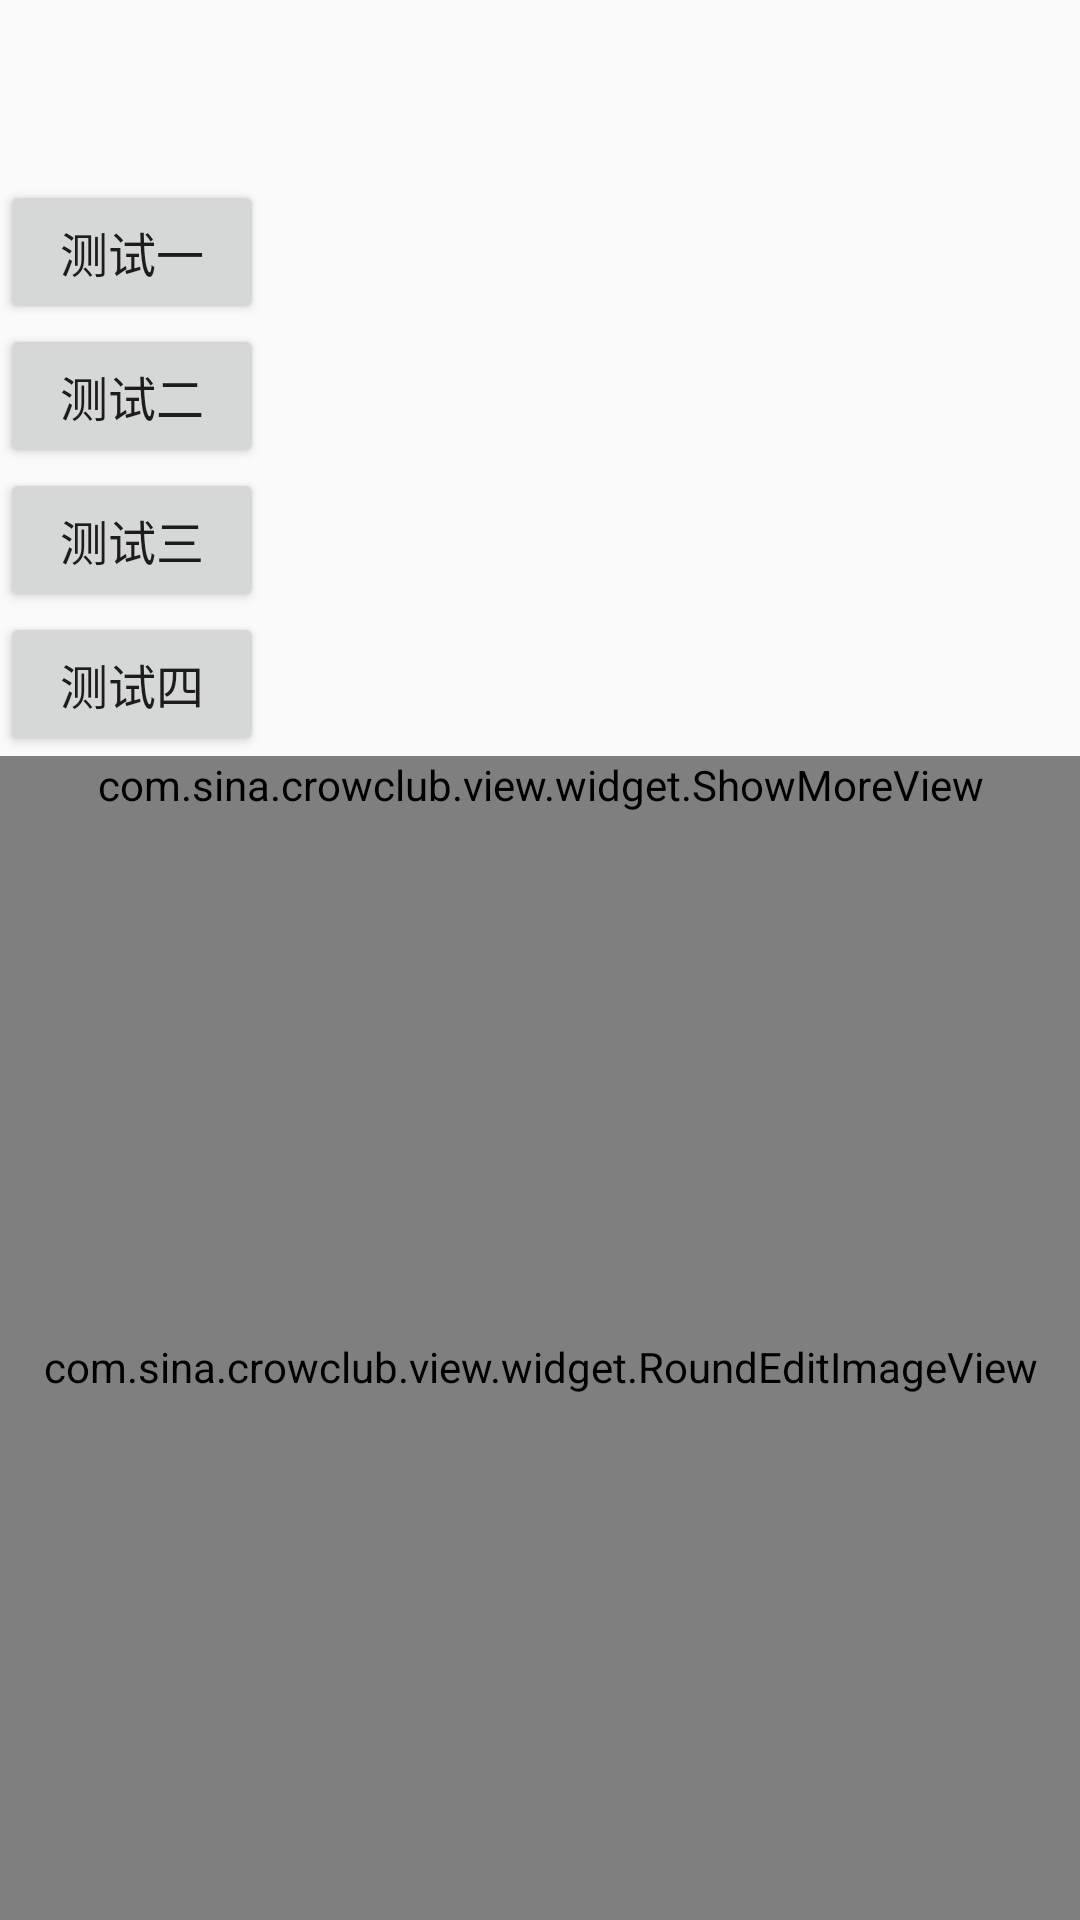

Android layout source for this screen:
<!-- AndroidManifest.xml: application theme AppTheme -->
<!-- res/layout/activity_test.xml -->
<?xml version="1.0" encoding="utf-8"?>
<LinearLayout xmlns:android="http://schemas.android.com/apk/res/android"
    xmlns:app="http://schemas.android.com/apk/res-auto"
    android:layout_width="match_parent"
    android:layout_height="match_parent"
    android:orientation="vertical">

    <ImageView
        android:id="@+id/img_clip"
        android:layout_width="60dp"
        android:layout_height="60dp"
        android:scaleType="centerCrop"
        android:src="@drawable/icon_nice_girl_eat">

    </ImageView>

    <Button
        android:id="@+id/btn_test1"
        android:layout_width="wrap_content"
        android:layout_height="wrap_content"
        android:text="@string/test_opt1"
        android:gravity="center"
        android:textSize="16sp"/>

    <Button
        android:id="@+id/btn_test2"
        android:layout_width="wrap_content"
        android:layout_height="wrap_content"
        android:text="@string/test_opt2"
        android:gravity="center"
        android:textSize="16sp"/>

    <Button
        android:id="@+id/btn_test3"
        android:layout_width="wrap_content"
        android:layout_height="wrap_content"
        android:text="@string/test_opt3"
        android:gravity="center"
        android:textSize="16sp" />

    <Button
        android:id="@+id/btn_test4"
        android:layout_width="wrap_content"
        android:layout_height="wrap_content"
        android:text="@string/test_opt4"
        android:gravity="center"
        android:textSize="16sp" />


    <com.sina.crowclub.view.widget.ShowMoreView
        android:id="@+id/view_showMore"
        android:layout_width="match_parent"
        android:layout_height="wrap_content"
        app:defaultLines="4"
        app:showType="1"/>

    <ImageView
        android:id="@+id/img_icon"
        android:layout_width="wrap_content"
        android:layout_height="wrap_content" />

    <com.sina.crowclub.view.widget.RoundEditImageView
        android:id="@+id/rimg_edit"
        android:layout_width="match_parent"
        android:layout_height="match_parent"
        android:src="@drawable/icon_nice_girl_eat"/>
</LinearLayout>
<!-- resources referenced by this layout -->
<resources>
  <string name="test_opt1">测试一</string>
  <string name="test_opt2">测试二</string>
  <string name="test_opt3">测试三</string>
  <string name="test_opt4">测试四</string>
  <style name="AppTheme" parent="Theme.AppCompat.Light.DarkActionBar">
          
          <item name="colorPrimary">@color/colorPrimary</item>
          <item name="colorPrimaryDark">@color/colorPrimaryDark</item>
          <item name="colorAccent">@color/colorAccent</item>
      </style>
  <color name="colorPrimary">#3F51B5</color>
  <color name="colorPrimaryDark">#303F9F</color>
  <color name="colorAccent">#FF4081</color>
</resources>
